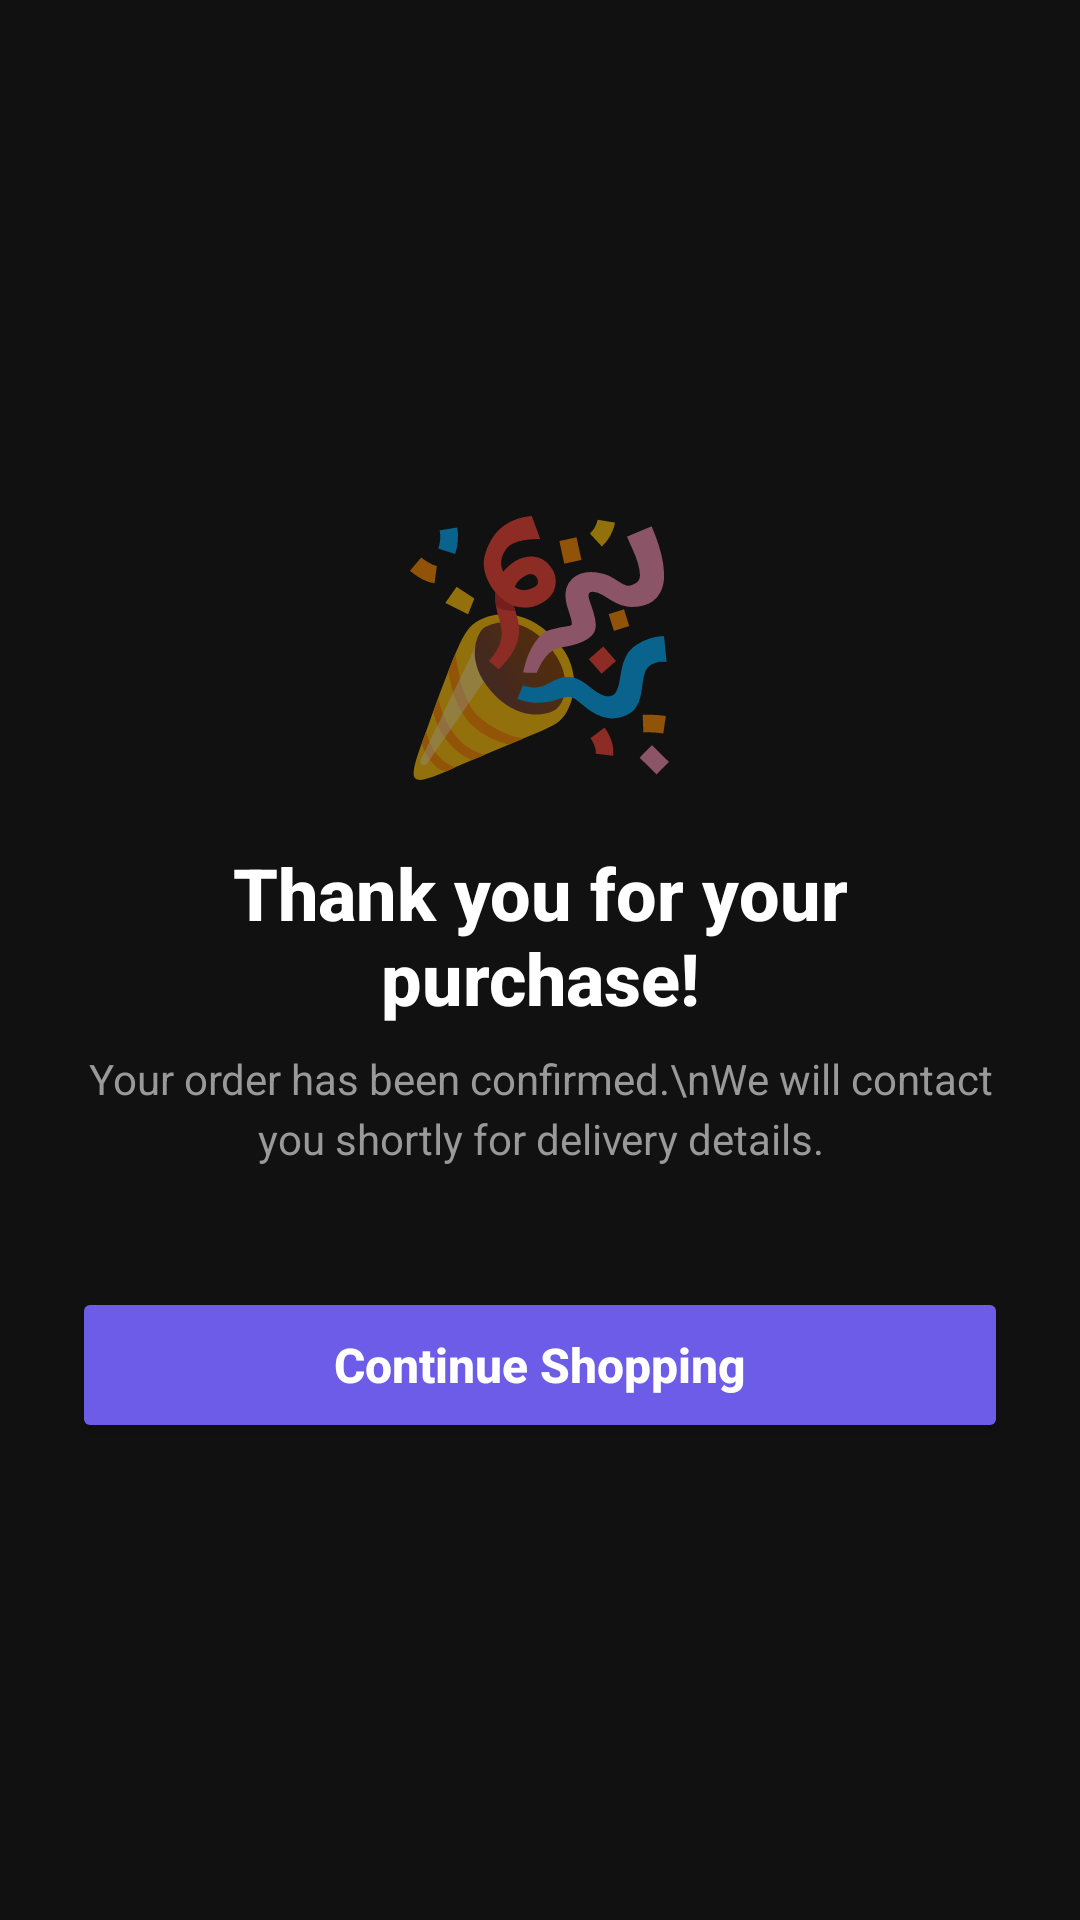

Layout XML and referenced resources for this Android screen:
<!-- AndroidManifest.xml: application theme Theme.AbigailClothingBrand -->
<!-- res/layout/activity_order_success.xml -->
<?xml version="1.0" encoding="utf-8"?>
<LinearLayout xmlns:android="http://schemas.android.com/apk/res/android"
    android:layout_width="match_parent"
    android:layout_height="match_parent"
    android:background="#111111"
    android:gravity="center"
    android:orientation="vertical"
    android:padding="24dp">

    <TextView
        android:layout_width="wrap_content"
        android:layout_height="wrap_content"
        android:text="🎉"
        android:textSize="80sp"
        android:layout_marginBottom="16dp"/>

    <TextView
        android:layout_width="wrap_content"
        android:layout_height="wrap_content"
        android:text="Thank you for your purchase!"
        android:textColor="#FFFFFF"
        android:textSize="24sp"
        android:textStyle="bold"
        android:gravity="center"
        android:fontFamily="sans-serif-medium"/>

    <TextView
        android:layout_width="wrap_content"
        android:layout_height="wrap_content"
        android:text="Your order has been confirmed.\nWe will contact you shortly for delivery details."
        android:textColor="#999999"
        android:textSize="14sp"
        android:gravity="center"
        android:layout_marginTop="8dp"
        android:layout_marginBottom="40dp"
        android:lineSpacingMultiplier="1.2"/>

    <Button
        android:id="@+id/continueShoppingBtn"
        android:layout_width="match_parent"
        android:layout_height="52dp"
        android:backgroundTint="#6C5CE7"
        android:text="Continue Shopping"
        android:textColor="#FFFFFF"
        android:textSize="16sp"
        android:textStyle="bold"
        android:textAllCaps="false"/>

</LinearLayout>
<!-- resources referenced by this layout -->
<resources>
  <style name="Theme.AbigailClothingBrand" parent="Theme.MaterialComponents.DayNight.NoActionBar">
          <item name="android:statusBarColor">@color/dark_coal</item>
          <item name="android:windowLightStatusBar">false</item>
          <item name="android:windowBackground">@color/dark_coal</item>
          <item name="colorPrimary">@color/dark_coal</item>
          <item name="colorPrimaryDark">@color/dark_coal</item>
          <item name="colorAccent">@color/champagne_gold</item>
  
          <item name="editTextStyle">@style/LuxuryEditText</item>
      </style>
  <color name="dark_coal">#12161A</color>
  <color name="champagne_gold">#D4AF37</color>
  <style name="LuxuryEditText" parent="@android:style/Widget.EditText">
          <item name="android:textColor">@color/text_white</item>
          <item name="android:textColorHint">@color/text_muted</item>
          <item name="android:backgroundTint">@color/champagne_gold</item>
  
      </style>
  <color name="text_white">#FFFFFF</color>
  <color name="text_muted">#8A95A5</color>
</resources>
